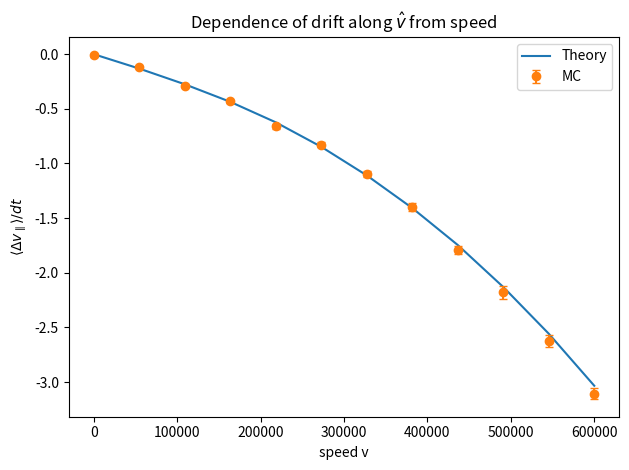

This figure's Python source: (Note: this script raises an exception after producing the figure.)
import numpy as np
import matplotlib.pyplot as plt
import pandas as pd
from dataclasses import dataclass
from typing import Callable, Dict, Any, Tuple
import os

rng = np.random.default_rng(7)

m_t = 1.78266192e-26
m_f = 1.78266192e-26
s_bath = 1.5e5
rho_dm = 5.35e-22
n_f = rho_dm / m_f

sigma_model = "constant"
sigma0 = 1.0e-27
V0 = 150e3
alpha_pow = -2.0
V_min_clip = 1.0

N_accept_per_v = 3000
block_accepts = 300
rate_boost = 5.0e11
safety_factor = 1.4
probe_v_max = 4.0
N_v_points = 12

N_bath_samples_theory = 120000 

out_prefix = "img/constant/constant_"
output_format = "png"
isPreview = False

def sigma_constant(V: np.ndarray, p: Dict[str, Any]) -> np.ndarray:
    return np.full_like(V, p["sigma0"], dtype=float)

def sigma_powerlaw(V: np.ndarray, p: Dict[str, Any]) -> np.ndarray:
    Vc = np.maximum(V, p["V_min_clip"])
    return p["sigma0"] * (Vc / p["V0"]) ** p["alpha_pow"]

def sigma_yukawa_like(V: np.ndarray, p: Dict[str, Any]) -> np.ndarray:
    Vc = np.maximum(V, p["V_min_clip"])
    return p["sigma0"] / (1.0 + (Vc / p["V0"]) ** 4)

def get_sigma(name: str) -> Callable[[np.ndarray, Dict[str, Any]], np.ndarray]:
    return {"constant": sigma_constant, "powerlaw": sigma_powerlaw, "yukawa": sigma_yukawa_like}[name]

sigma_params = dict(sigma0=sigma0, V0=V0, alpha_pow=alpha_pow, V_min_clip=V_min_clip)
sigma_fn = get_sigma(sigma_model)


def gaussian_bath_velocities(n: int, s: float) -> np.ndarray:
    return rng.normal(0.0, s, size=(n, 3))

def random_unit_vectors(n: int) -> np.ndarray:
    u = rng.uniform(-1.0, 1.0, size=n)
    phi = rng.uniform(0.0, 2*np.pi, size=n)
    s = np.sqrt(1.0 - u*u)
    return np.stack((s*np.cos(phi), s*np.sin(phi), u), axis=1)

def sigmaV_max_bound(v_mag: float, s: float, sigma_fn: Callable, sigma_p: Dict[str, Any]) -> float:
    V_min = sigma_p["V_min_clip"]
    V_max = max(V_min + 10.0, v_mag + 8.0*s)
    xs1 = np.geomspace(max(V_min, 1e-2), max(V_max, V_min+1e-2), num=300)
    xs2 = np.linspace(max(V_min, 0.0), V_max, num=120)
    V_grid = np.unique(np.concatenate([xs1, xs2]))
    prod = sigma_fn(V_grid, sigma_p) * V_grid
    finite = np.isfinite(prod) & (prod >= 0.0)
    return float(np.max(prod[finite]))


def theory_rates_at_v(v_mag: float) -> Tuple[float, float, float, float, float]:
    v_vec = np.array([v_mag, 0.0, 0.0])
    mu = (m_t * m_f) / (m_t + m_f)

    v_f = gaussian_bath_velocities(N_bath_samples_theory, s_bath)
    g = v_vec - v_f
    V = np.linalg.norm(g, axis=1)
    ex_g = g[:, 0]
    sig = sigma_fn(V, sigma_params)
    wt = n_f * sig * V

    drift_par_coll = -(mu/m_t) * ex_g
    diff_par_coll = (mu/m_t)**2 * ((V**2)/3.0 + ex_g**2)
    diff_perp_coll = (mu/m_t)**2 * ((5.0/3.0) * (V**2) - ex_g**2)
    third_par_coll = (mu/m_t)**3 * ( - V**2 * ex_g - ex_g**3 )
    third_mix_coll = (mu/m_t)**3 * ( ex_g**3 - (5.0/3.0) * V**2 * ex_g )

    drift_rate = float(np.mean(wt * drift_par_coll))
    diff_par_rate = float(np.mean(wt * diff_par_coll))
    diff_perp_rate = float(np.mean(wt * diff_perp_coll))
    third_par_rate = float(np.mean(wt * third_par_coll))
    third_mix_rate = float(np.mean(wt * third_mix_coll))

    return (drift_rate * rate_boost,
            diff_par_rate * rate_boost,
            diff_perp_rate * rate_boost,
            third_par_rate * rate_boost,
            third_mix_rate * rate_boost)


@dataclass
class MCEstimate:
    v: float
    drift_par: float
    drift_par_err: float
    diff_par: float
    diff_par_err: float
    diff_perp: float
    diff_perp_err: float
    third_par: float
    third_par_err: float
    third_mix: float
    third_mix_err: float
    acceptance: float
    blocks: int
    accepts: int

def simulate_fixed_v(v_mag: float) -> MCEstimate:
    v_vec = np.array([v_mag, 0.0, 0.0])
    mu = (m_t * m_f) / (m_t + m_f)

    sigVmax = sigmaV_max_bound(v_mag, s_bath, sigma_fn, sigma_params)
    Gamma_max = safety_factor * rate_boost * n_f * sigVmax

    t_block = 0.0
    acc_in_block = 0
    sum_drift = sum_dpar = sum_dperp = sum_tpar = sum_tmix = 0.0
    blocks = []
    attempts_total = 0
    accepts_total = 0

    while accepts_total < N_accept_per_v:
        dt = rng.exponential(1.0 / Gamma_max)
        t_block += dt
        attempts_total += 1

        v_f = gaussian_bath_velocities(1, s_bath)[0]
        g = v_vec - v_f
        V = float(np.linalg.norm(g))
        sig = float(sigma_fn(np.array([V]), sigma_params)[0])
        p = (rate_boost * n_f * sig * V) / Gamma_max

        if p > 1.0:
            sigVmax = max(sigVmax, sig * V, sigmaV_max_bound(v_mag, s_bath, sigma_fn, sigma_params))
            Gamma_max = safety_factor * rate_boost * n_f * sigVmax
            p = min(1.0, (rate_boost * n_f * sig * V) / Gamma_max)

        if rng.random() < p:
            n_hat = random_unit_vectors(1)[0]
            g_new = V * n_hat
            dv = (mu/m_t) * (g_new - g)

            dv_par = dv[0]
            dv_perp2 = float(np.dot(dv, dv) - dv_par**2)

            dv_par3 = dv_par**3
            dv_mix = dv_par * dv_perp2

            sum_drift += dv_par
            sum_dpar += dv_par**2
            sum_dperp += dv_perp2
            sum_tpar += dv_par3
            sum_tmix += dv_mix
            acc_in_block += 1
            accepts_total += 1

            if acc_in_block >= block_accepts:
                blocks.append((sum_drift/t_block, sum_dpar/t_block, sum_dperp/t_block, sum_tpar/t_block, sum_tmix/t_block, t_block))
                t_block = 0.0
                acc_in_block = 0
                sum_drift = sum_dpar = sum_dperp = sum_tpar = sum_tmix = 0.0

    if t_block > 0.0 and acc_in_block > 0:
        blocks.append((sum_drift/t_block, sum_dpar/t_block, sum_dperp/t_block, sum_tpar/t_block, sum_tmix/t_block, t_block))

    arr = np.array([[b[0], b[1], b[2], b[3], b[4]] for b in blocks], dtype=float)
    nblk = max(len(blocks), 1)
    means = np.mean(arr, axis=0) if nblk > 0 else np.zeros(5)
    errs = np.std(arr, axis=0, ddof=1)/np.sqrt(nblk) if nblk > 1 else np.zeros(5)

    return MCEstimate(
        v=v_mag,
        drift_par=float(means[0]), drift_par_err=float(errs[0]),
        diff_par=float(means[1]), diff_par_err=float(errs[1]),
        diff_perp=float(means[2]), diff_perp_err=float(errs[2]),
        third_par=float(means[3]), third_par_err=float(errs[3]),
        third_mix=float(means[4]), third_mix_err=float(errs[4]),
        acceptance=accepts_total/max(attempts_total,1),
        blocks=nblk, accepts=accepts_total
    )


v_vals = np.linspace(0.0, probe_v_max*s_bath, N_v_points)
theory = []
mc_pts = []

for vmag in v_vals:
    theory.append((vmag, *theory_rates_at_v(vmag)))
    mc_pts.append(simulate_fixed_v(vmag))

theory_df = pd.DataFrame(theory, columns=["v","drift_par","diff_par","diff_perp","third_par","third_mix"])
mc_df = pd.DataFrame([
    dict(v=pt.v,
         drift_par=pt.drift_par, drift_par_err=pt.drift_par_err,
         diff_par=pt.diff_par, diff_par_err=pt.diff_par_err,
         diff_perp=pt.diff_perp, diff_perp_err=pt.diff_perp_err,
         third_par=pt.third_par, third_par_err=pt.third_par_err,
         third_mix=pt.third_mix, third_mix_err=pt.third_mix_err,
         acceptance=pt.acceptance, blocks=pt.blocks, accepts=pt.accepts)
    for pt in mc_pts
])


fig1 = f"{out_prefix}drift_vs_v.{output_format}"
fig2 = f"{out_prefix}diff_par_vs_v.{output_format}"
fig3 = f"{out_prefix}diff_perp_vs_v.{output_format}"
fig4 = f"{out_prefix}third_par_vs_v.{output_format}"
fig5 = f"{out_prefix}third_mix_vs_v.{output_format}"

plt.figure()
plt.plot(theory_df["v"], theory_df["drift_par"], label="Theory")
plt.errorbar(mc_df["v"], mc_df["drift_par"], yerr=mc_df["drift_par_err"], fmt="o", capsize=3, label="MC")
plt.xlabel("speed v")
plt.ylabel(r"$\langle \Delta v_\parallel \rangle / dt$")
plt.title(r"Dependence of drift along $\hat v$ from speed")
plt.legend(); plt.tight_layout(); plt.savefig(fig1, dpi=160); 

if isPreview:
    plt.show()

plt.figure()
plt.plot(theory_df["v"], theory_df["diff_par"], label="Theory")
plt.errorbar(mc_df["v"], mc_df["diff_par"], yerr=mc_df["diff_par_err"], fmt="o", capsize=3, label="MC")
plt.xlabel("speed v")
plt.ylabel(r"$\langle (\Delta v_\parallel)^2 \rangle / dt$")
plt.title("Parallel diffusion (raw 2nd moment)")
plt.legend(); plt.tight_layout(); plt.savefig(fig2, dpi=160); 

if isPreview:
    plt.show()

plt.figure()
plt.plot(theory_df["v"], theory_df["diff_perp"], label="Theory")
plt.errorbar(mc_df["v"], mc_df["diff_perp"], yerr=mc_df["diff_perp_err"], fmt="o", capsize=3, label="MC")
plt.xlabel("speed v")
plt.ylabel(r"$\langle \Delta v_\perp^2 \rangle / dt$")
plt.title("Perpendicular diffusion (sum of 2 components)")
plt.legend(); plt.tight_layout(); plt.savefig(fig3, dpi=160); 

if isPreview:
    plt.show()

plt.figure()
plt.plot(theory_df["v"], theory_df["third_par"], label="Theory")
plt.errorbar(mc_df["v"], mc_df["third_par"], yerr=mc_df["third_par_err"], fmt="o", capsize=3, label="MC")
plt.xlabel("speed v")
plt.ylabel(r"$\langle (\Delta v_\parallel)^3 \rangle / dt$")
plt.title("Third-order parallel moment")
plt.legend(); plt.tight_layout(); plt.savefig(fig4, dpi=160); 

if isPreview:
    plt.show()

plt.figure()
plt.plot(theory_df["v"], theory_df["third_mix"], label="Theory")
plt.errorbar(mc_df["v"], mc_df["third_mix"], yerr=mc_df["third_mix_err"], fmt="o", capsize=3, label="MC")
plt.xlabel("speed v")
plt.ylabel(r"$\langle \Delta v_\parallel \Delta v_\perp^2 \rangle / dt$")
plt.title("Third-order mixed moment")
plt.legend(); plt.tight_layout(); plt.savefig(fig5, dpi=160); 

if isPreview:
    plt.show()
